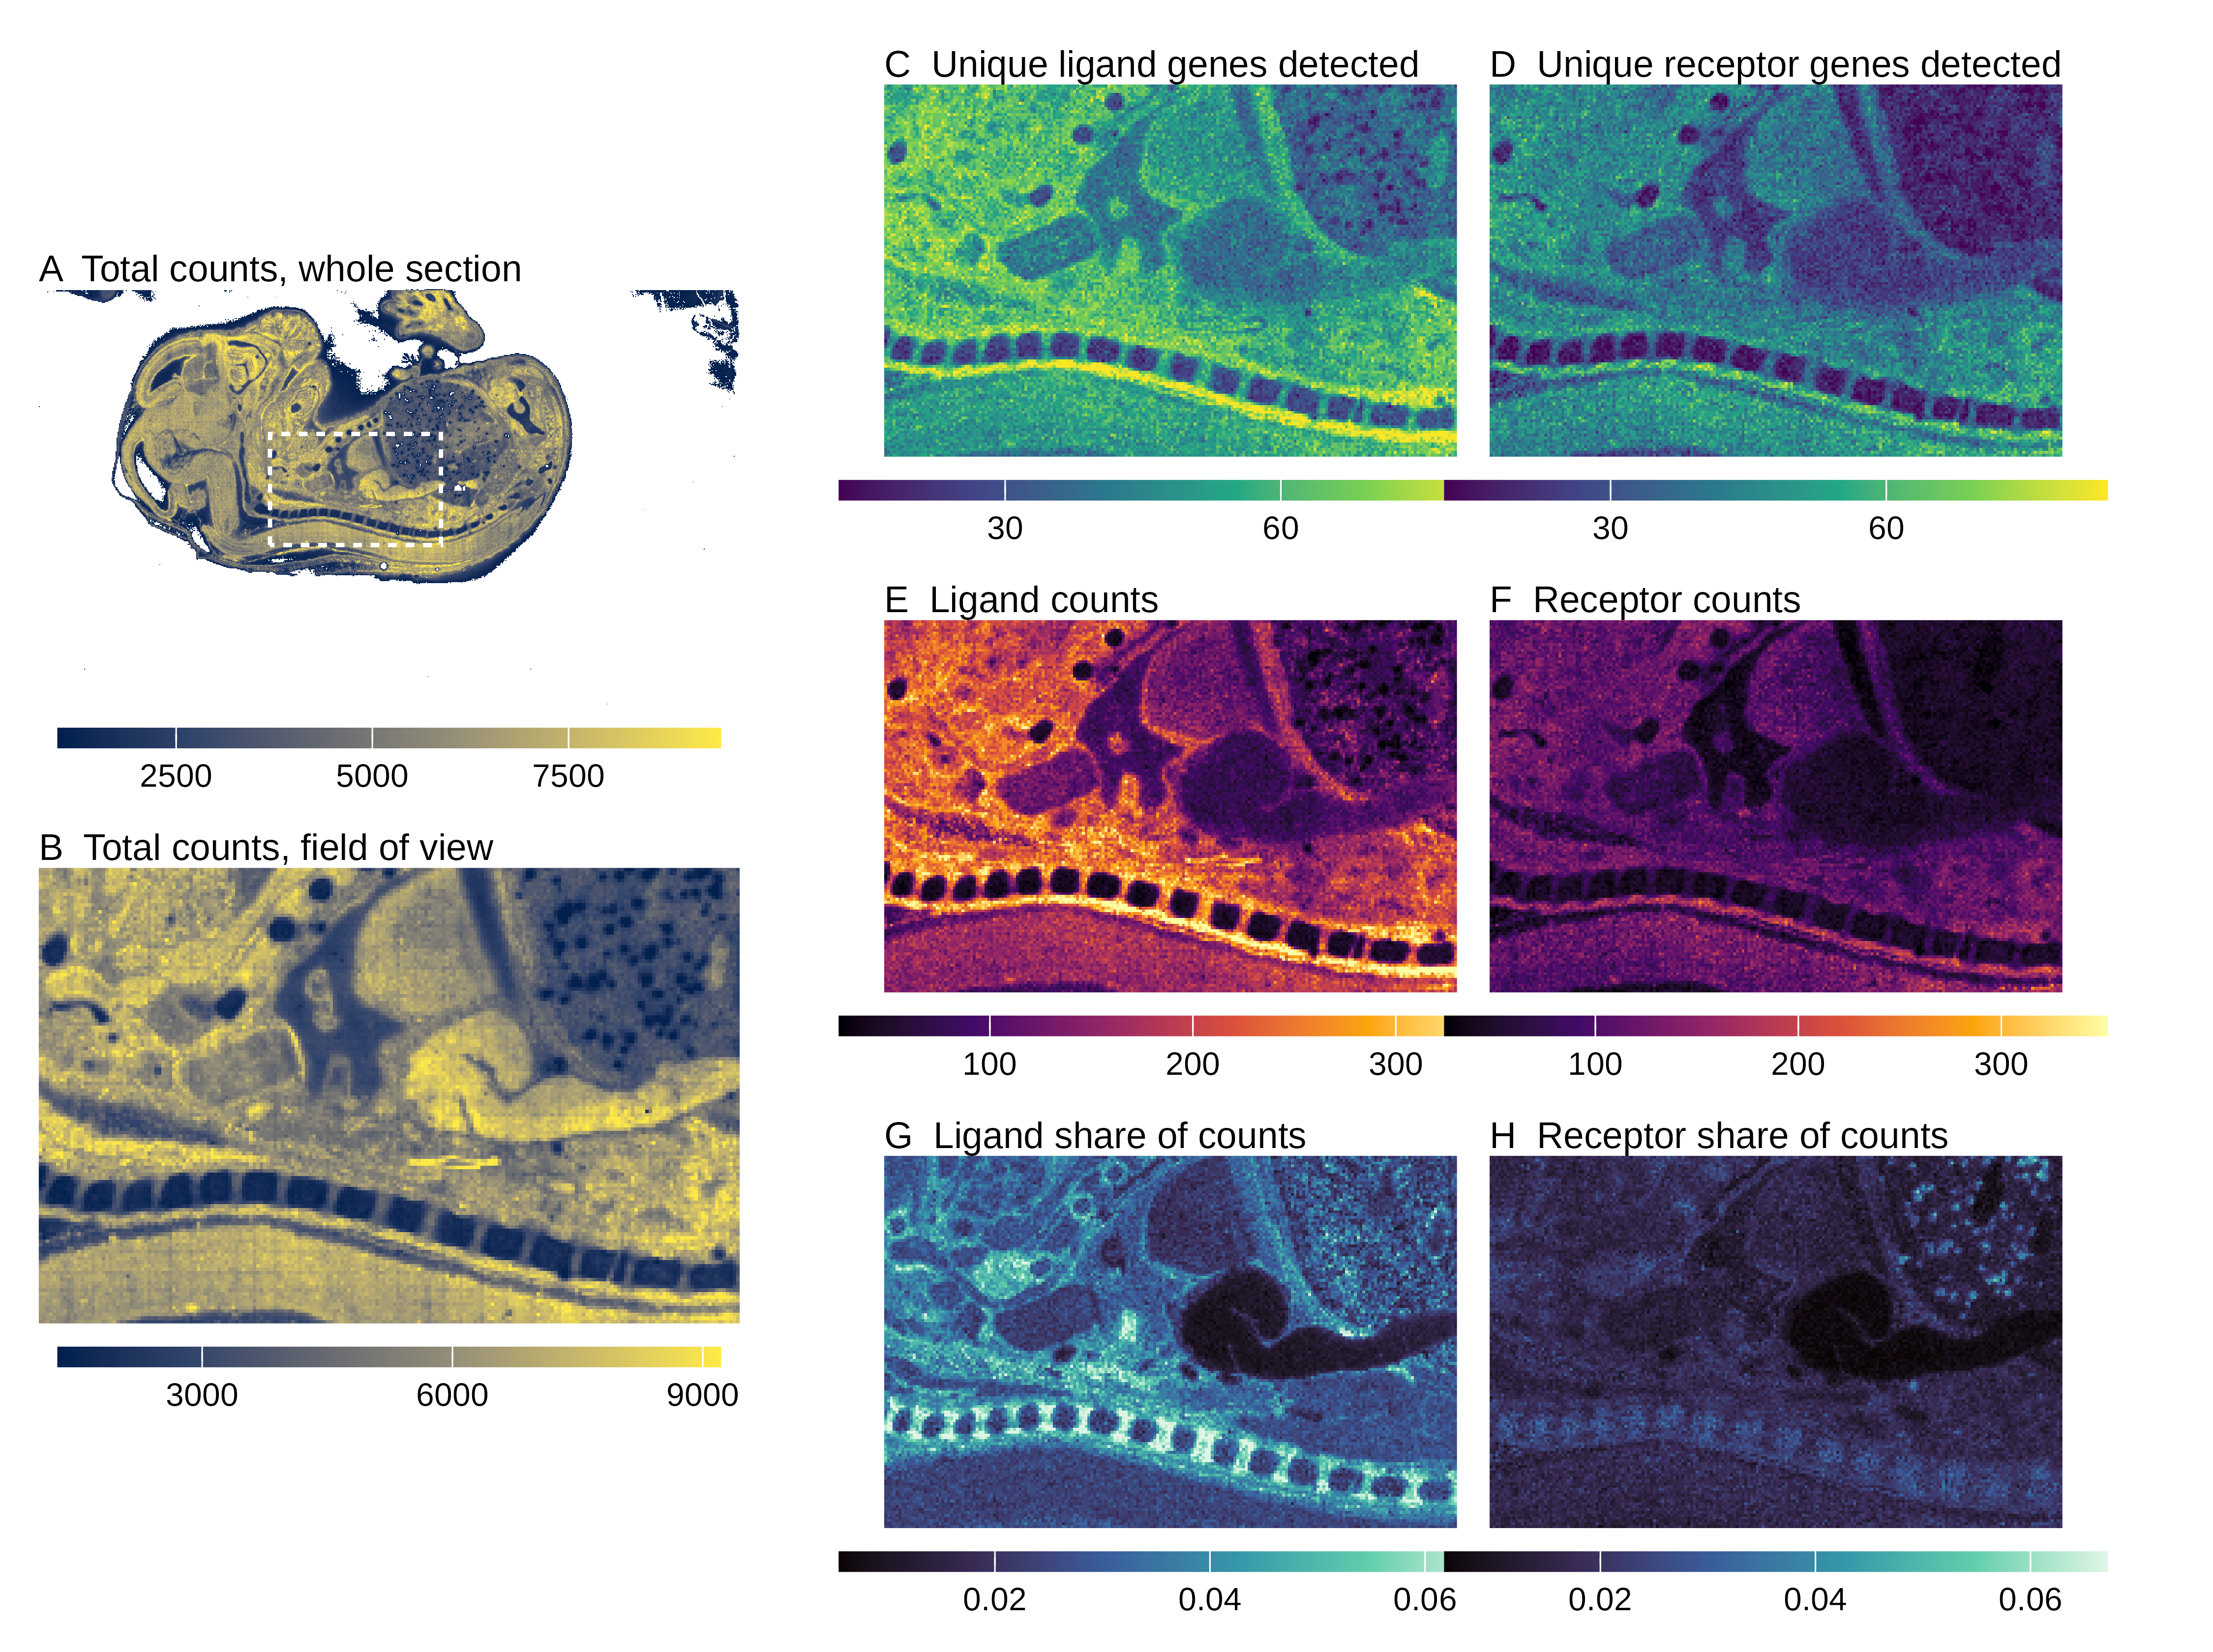

Here is the R script that generated this plot:
## Fig 2, data parameters, redrawn in code (2026-10-23) from the original hand-made image
## (plos-port/img/Data Parameters.png): same panels, white background, no text below 8 pt.
## Ligand and receptor sets: FANTOM5 ligands and receptors among the 912 modeled genes (a gene
## that is both counts in both). Whole-section totals: bin-50 sums of the raw GEM file
## (data-inputs/mouse-embryo-raw/full-raw-t16-data.tsv), made by the awk one-liner recorded below.
##   awk -F'\t' 'NR>7 { k = int($2/50) "\t" int($3/50); s[k] += $4 } END { for (k in s) print k "\t" s[k] }' \
##     full-raw-t16-data.tsv > whole-section-bin50-totals.tsv
## Run: OMP_NUM_THREADS=1 distrobox enter emacs-r -- Rscript fig2-data-parameters.R
suppressMessages({library(data.table); library(ggplot2); library(patchwork); library(ragg)})
repo <- "/var/home/aoz/Dropbox/genetics/a-s-omics"; FONT <- "Liberation Sans"; PT <- 8
sub <- readRDS(file.path(repo, "data-outputs/mouse-embryo-raw/controls/bin50-subregion-raw.rds"))
e <- new.env(); load(file.path(repo, "code-spatial-smoothing/controls/sweep/fantom-hierarchy.Robj"), envir = e)
fan <- as.data.table(get("output", e))
G <- unique(sub$feat); up <- toupper(G)
lig <- G[up %in% fan$LIGAND]; rec <- G[up %in% fan$RECEPTOR]
cat("modeled genes:", length(G), " ligands:", length(lig), " receptors:", length(rec), "\n")
tot <- unique(sub[, .(x, y, total.count)])
agg <- function(gs) sub[feat %in% gs, .(cnt = sum(feat.count), nfeat = sum(feat.count > 0)), by = .(x, y)]
L <- agg(lig); R <- agg(rec)
d <- merge(merge(tot, L, by = c("x", "y")), R, by = c("x", "y"), suffixes = c(".L", ".R"))
d[, `:=`(i = (x - 15025) / 50 + 1, j = (y - 11525) / 50 + 1, fL = cnt.L / total.count, fR = cnt.R / total.count)]
W <- fread("/var/home/aoz/data/a-s-omics-uncertainty/fig2/whole-section-bin50-totals.tsv", col.names = c("bx", "by", "n"))
## display mask only: bins under 1,000 counts are bare chip (log10 histogram is bimodal, modes near 300 and 5,000)
W <- W[n >= 1000]
th <- theme_void(base_size = PT, base_family = FONT) +
  theme(plot.title = element_text(size = PT + 1, hjust = 0), legend.title = element_blank(), legend.text = element_text(size = PT),
        legend.position = "bottom", legend.key.width = unit(0.45, "in"), legend.key.height = unit(0.07, "in"),
        legend.margin = margin(0, 0, 0, 0), plot.margin = margin(3, 4, 3, 4))
mp <- function(df, v, t, pal, lim = NULL) ggplot(df, aes(i, j, fill = .data[[v]])) + geom_raster() + coord_fixed(expand = FALSE) +
  scale_fill_viridis_c(option = pal, limits = lim, oob = scales::squish, n.breaks = 4) + th + labs(title = t)
q <- function(v) quantile(v, c(0.005, 0.995))
pW <- ggplot(W, aes(bx, by, fill = pmin(n, quantile(n, 0.995)))) + geom_raster() + coord_fixed(expand = FALSE) +
  scale_fill_viridis_c(option = "cividis") +
  annotate("rect", xmin = 300, xmax = 500, ymin = 230, ymax = 360, fill = NA, colour = "white", linetype = "22", linewidth = 0.5) +
  th + labs(title = "A  Total counts, whole section")
pF <- mp(d, "total.count", "B  Total counts, field of view", "cividis", q(d$total.count))
lc <- range(q(c(d$cnt.L, d$cnt.R))); lf <- range(q(c(d$nfeat.L, d$nfeat.R))); lr <- range(q(c(d$fL, d$fR)))
right <- (mp(d, "nfeat.L", "C  Unique ligand genes detected", "viridis", lf) | mp(d, "nfeat.R", "D  Unique receptor genes detected", "viridis", lf)) /
  (mp(d, "cnt.L", "E  Ligand counts", "inferno", lc) | mp(d, "cnt.R", "F  Receptor counts", "inferno", lc)) /
  (mp(d, "fL", "G  Ligand share of counts", "mako", lr) | mp(d, "fR", "H  Receptor share of counts", "mako", lr))
g <- (pW / pF) | right
agg_png("fig2-data-parameters.png", width = 7.5, height = 5.6, units = "in", res = 600); print(g + plot_layout(widths = c(1, 2))); invisible(dev.off())
cat("ok\n")
